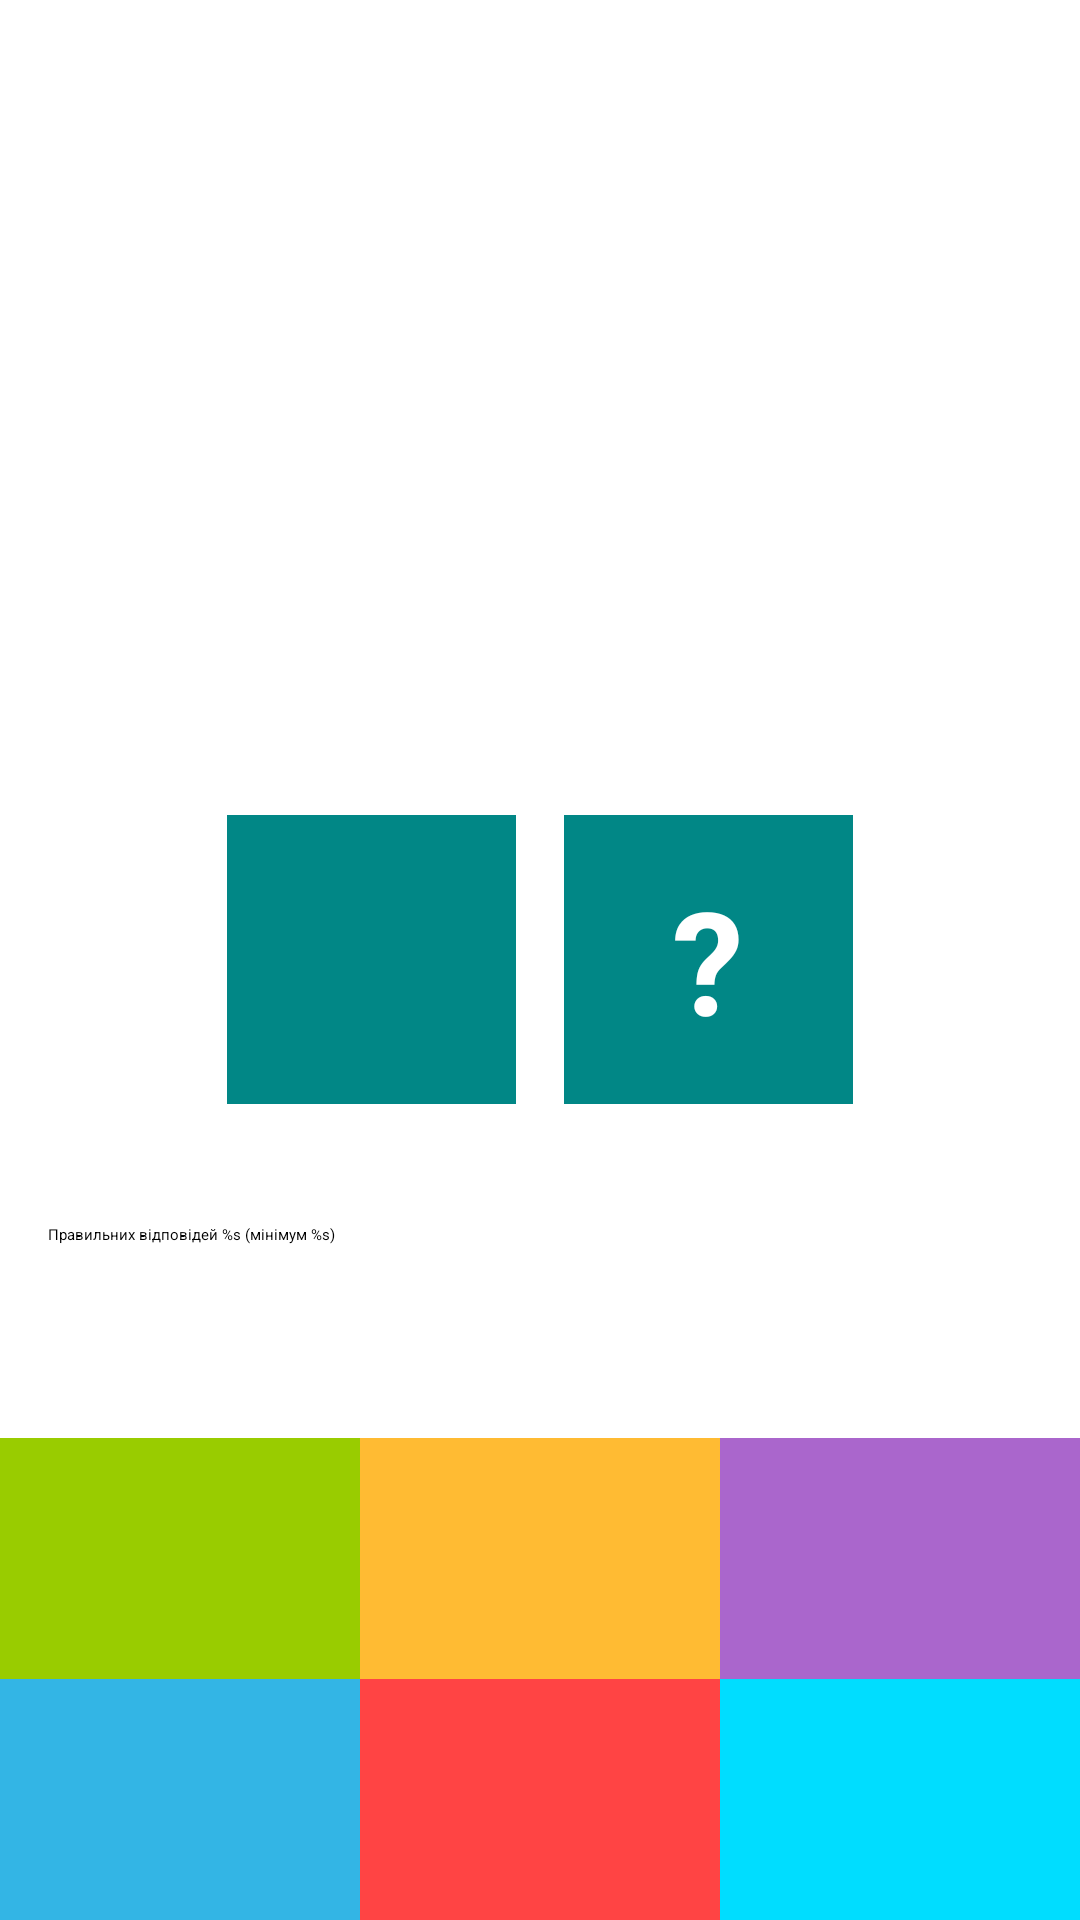

This screen was rendered from an Android layout file. Write that file and the resources it references.
<!-- AndroidManifest.xml: application theme Theme.NumberGame -->
<!-- res/layout/fragment_game.xml -->
<?xml version="1.0" encoding="utf-8"?>
<layout>
    <androidx.constraintlayout.widget.ConstraintLayout xmlns:android="http://schemas.android.com/apk/res/android"
        xmlns:app="http://schemas.android.com/apk/res-auto"
        xmlns:tools="http://schemas.android.com/tools"
        android:layout_width="match_parent"
        android:layout_height="match_parent"
        tools:context=".presentation.ui.fragments.GameFragment">

        <TextView
            android:id="@+id/tv_timer"
            android:layout_width="wrap_content"
            android:layout_height="wrap_content"
            android:layout_margin="@dimen/spacing_small_8"
            android:textColor="@color/purple_700"
            android:textSize="@dimen/font_normal_24"
            app:layout_constraintEnd_toEndOf="parent"
            app:layout_constraintStart_toStartOf="parent"
            app:layout_constraintTop_toTopOf="parent"
            tools:text="00:00" />

        <TextView
            android:id="@+id/tv_sum"
            style="@style/QuestionTextStyle"
            android:layout_width="@dimen/size_sum_144"
            android:layout_height="@dimen/size_sum_144"
            android:background="@drawable/circle_background"
            app:layout_constraintBottom_toTopOf="@id/tv_left_number"
            app:layout_constraintEnd_toEndOf="parent"
            app:layout_constraintHorizontal_chainStyle="packed"
            app:layout_constraintStart_toStartOf="parent"
            app:layout_constraintTop_toTopOf="parent"
            app:layout_constraintVertical_chainStyle="packed" />

        <TextView
            android:id="@+id/tv_left_number"
            style="@style/QuestionTextStyle"
            android:layout_width="0dp"
            android:layout_height="wrap_content"
            android:background="@color/teal_700"
            app:layout_constraintBottom_toTopOf="@id/tv_option_1"
            app:layout_constraintDimensionRatio="1:1"
            app:layout_constraintEnd_toStartOf="@id/tv_question"
            app:layout_constraintHorizontal_chainStyle="packed"
            app:layout_constraintStart_toStartOf="parent"
            app:layout_constraintTop_toBottomOf="@id/tv_sum"
            tools:text="7" />

        <TextView
            android:id="@+id/tv_question"
            style="@style/QuestionTextStyle"
            android:layout_width="0dp"
            android:layout_height="wrap_content"
            android:background="@color/teal_700"
            android:text="@string/question_mark"
            app:layout_constraintBottom_toBottomOf="@id/tv_left_number"
            app:layout_constraintDimensionRatio="1:1"
            app:layout_constraintEnd_toEndOf="parent"
            app:layout_constraintStart_toEndOf="@id/tv_left_number"
            app:layout_constraintTop_toTopOf="@id/tv_left_number" />

        <TextView
            android:id="@+id/tv_option_1"
            style="@style/OptionTextStyle"
            android:layout_width="0dp"
            android:layout_height="wrap_content"
            android:background="@android:color/holo_green_light"
            app:layout_constraintBottom_toTopOf="@+id/tv_option_4"
            app:layout_constraintEnd_toStartOf="@id/tv_option_5"
            app:layout_constraintHorizontal_chainStyle="spread"
            app:layout_constraintStart_toStartOf="parent"
            tools:text="1" />

        <TextView
            android:id="@+id/tv_option_2"
            style="@style/OptionTextStyle"
            android:layout_width="0dp"
            android:layout_height="wrap_content"
            android:background="@android:color/holo_orange_light"
            app:layout_constraintBottom_toTopOf="@id/tv_option_4"
            app:layout_constraintEnd_toStartOf="@id/tv_option_6"
            app:layout_constraintStart_toEndOf="@id/tv_option_4"
            tools:text="2" />

        <TextView
            android:id="@+id/tv_option_3"
            style="@style/OptionTextStyle"
            android:layout_width="0dp"
            android:layout_height="wrap_content"
            android:background="@android:color/holo_purple"
            app:layout_constraintBottom_toTopOf="@id/tv_option_4"
            app:layout_constraintEnd_toEndOf="parent"
            app:layout_constraintStart_toEndOf="@id/tv_option_5"
            tools:text="3" />

        <TextView
            android:id="@+id/tv_option_4"
            style="@style/OptionTextStyle"
            android:layout_width="0dp"
            android:layout_height="wrap_content"
            android:background="@android:color/holo_blue_light"
            app:layout_constraintBottom_toBottomOf="parent"
            app:layout_constraintEnd_toStartOf="@id/tv_option_5"
            app:layout_constraintHorizontal_chainStyle="spread"
            app:layout_constraintStart_toStartOf="parent"
            tools:text="4" />

        <TextView
            android:id="@+id/tv_option_5"
            style="@style/OptionTextStyle"
            android:layout_width="0dp"
            android:layout_height="wrap_content"
            android:background="@android:color/holo_red_light"
            app:layout_constraintBottom_toBottomOf="parent"
            app:layout_constraintEnd_toStartOf="@id/tv_option_6"
            app:layout_constraintStart_toEndOf="@id/tv_option_4"
            app:layout_constraintTop_toBottomOf="@id/tv_option_2"
            tools:text="5" />

        <TextView
            android:id="@+id/tv_option_6"
            style="@style/OptionTextStyle"
            android:layout_width="0dp"
            android:layout_height="wrap_content"
            android:background="@android:color/holo_blue_bright"
            app:layout_constraintBottom_toBottomOf="parent"
            app:layout_constraintEnd_toEndOf="parent"
            app:layout_constraintStart_toEndOf="@id/tv_option_5"
            tools:text="6" />

        <TextView
            android:id="@+id/tv_answers_progress"
            android:layout_width="match_parent"
            android:layout_height="wrap_content"
            android:layout_margin="@dimen/spacing_normal_16"
            app:layout_constraintVertical_chainStyle="spread"
            app:layout_constraintTop_toBottomOf="@id/tv_left_number"
            app:layout_constraintBottom_toTopOf="@id/progress_bar"
            android:text="@string/progress_answers"/>

        <ProgressBar
            android:id="@+id/progress_bar"
            style="?android:attr/progressBarStyleHorizontal"
            android:layout_width="0dp"
            android:layout_height="wrap_content"
            android:max="100"
            android:secondaryProgressTint="@android:color/background_dark"
            app:layout_constraintStart_toStartOf="parent"
            app:layout_constraintEnd_toEndOf="parent"
            app:layout_constraintTop_toBottomOf="@id/tv_answers_progress"
            app:layout_constraintBottom_toTopOf="@id/tv_option_2"/>

    </androidx.constraintlayout.widget.ConstraintLayout>
</layout>
<!-- resources referenced by this layout -->
<resources>
  <dimen name="font_normal_24">24sp</dimen>
  <dimen name="size_sum_144">144dp</dimen>
  <dimen name="spacing_normal_16">16dp</dimen>
  <dimen name="spacing_small_8">8dp</dimen>
  <string name="progress_answers">Правильних відповідей %s (мінімум %s)</string>
  <string name="question_mark">\?</string>
  <style name="OptionTextStyle">
          <item name="android:padding">@dimen/spacing_normal_16</item>
          <item name="android:textSize">@dimen/font_large_36</item>
          <item name="android:gravity">center</item>
          <item name="android:textColor">@color/white</item>
      </style>
  <style name="QuestionTextStyle">
          <item name="android:padding">@dimen/spacing_normal_16</item>
          <item name="android:textSize">@dimen/font_large_48</item>
          <item name="android:textStyle">bold</item>
          <item name="android:gravity">center</item>
          <item name="android:layout_margin">@dimen/spacing_small_8</item>
          <item name="android:textColor">@color/white</item>
      </style>
  <dimen name="font_large_36">36sp</dimen>
  <dimen name="font_large_48">48sp</dimen>
  <!-- not gathered from this repository: default colours our renderer supplied (Android Studio template values) -->
  <color name="purple_700">#FF3700B3</color>
  <color name="teal_700">#FF018786</color>
  <color name="white">#FFFFFFFF</color>
</resources>
